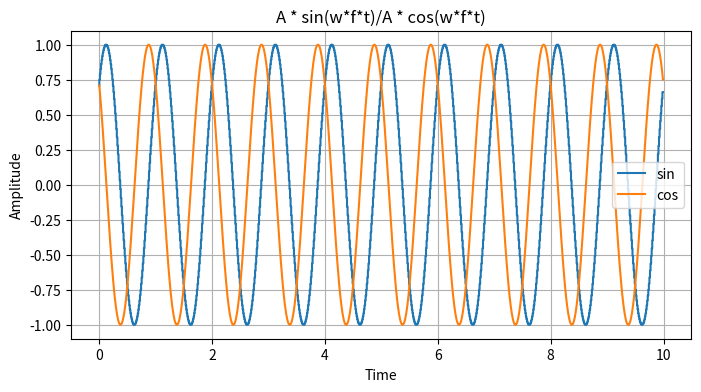

Here is the Python script that generated this plot:
import numpy as np
import matplotlib.pyplot as plt

# массив значений 
t = np.arange(0, 10, 0.01)


A = 1
f = 1
phi = np.pi / 4.0

# значения синусоиды
y1 = A * np.sin(2 * np.pi * f * t + phi)
# cos
y2 = A * np.cos(2 * np.pi * f * t + phi)

# Создание графика
plt.figure(figsize=[8, 4])


plt.step(t, y1, label ='sin')
plt.plot(t, y2, label ='cos')

plt.xlabel('Time')
plt.ylabel('Amplitude')

# заголовок к графику 
plt.title('A * sin(w*f*t)/A * cos(w*f*t)') 

plt.legend()
plt.grid(True)

#plt.show()


